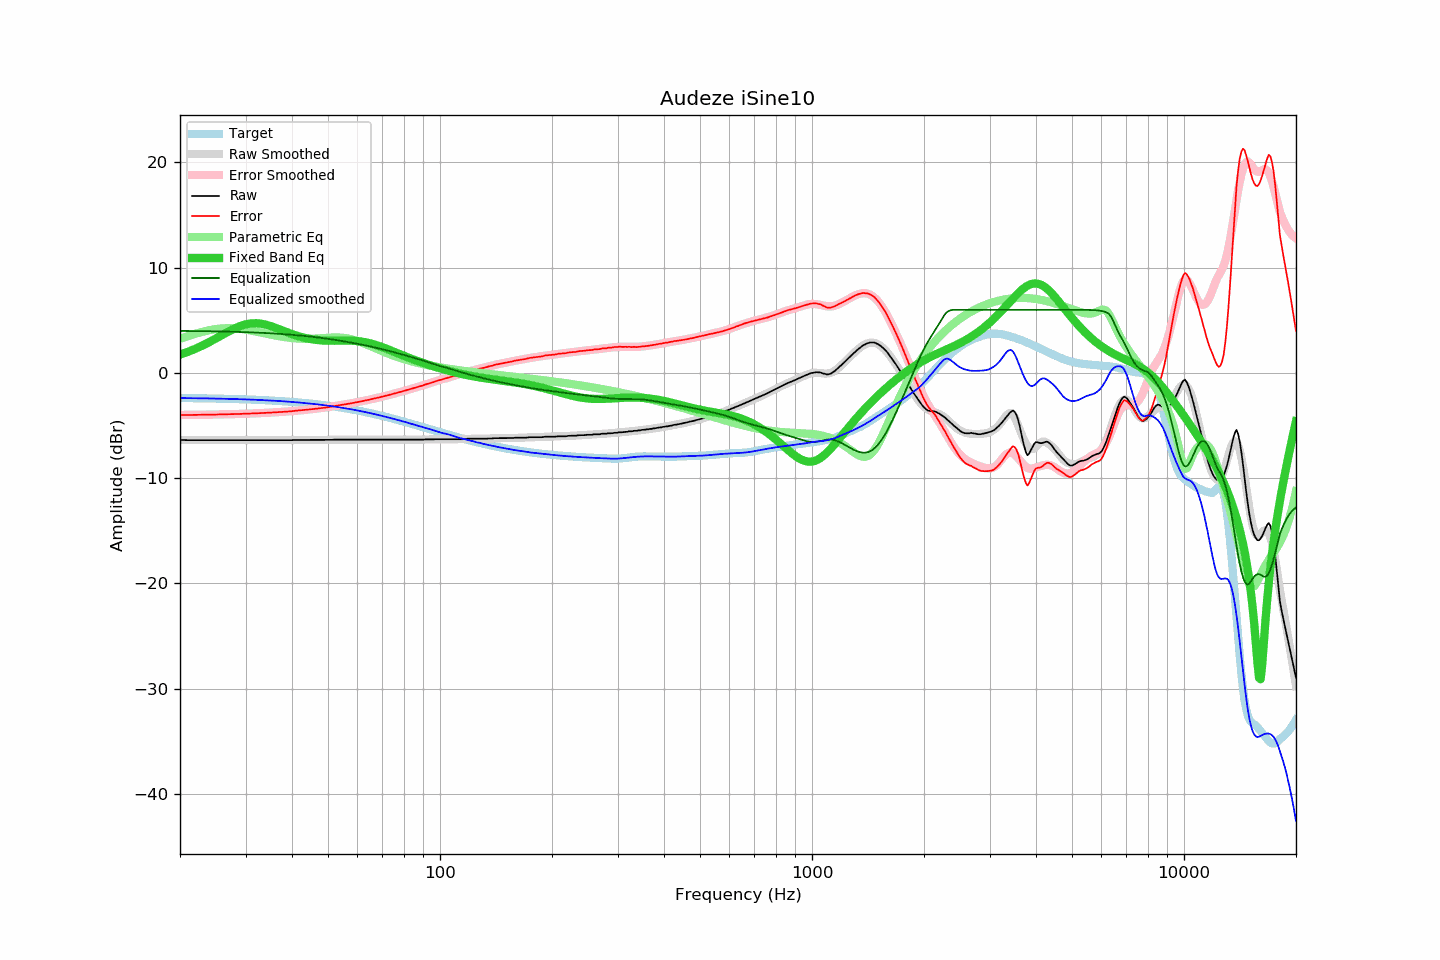

Values plotted in this chart, from the file beside it:
frequency, raw, error, smoothed, error_smoothed, equalization, parametric_eq, equalized_raw, equalized_smoothed, target
20, -6.37, -3.98, -6.38, -3.99, 3.99, 1.75, -2.37, -2.39, -2.38
21, -6.39, -4.00, -6.38, -3.99, 3.99, 2.01, -2.40, -2.39, -2.39
22, -6.39, -3.99, -6.38, -3.98, 3.98, 2.30, -2.41, -2.40, -2.40
23, -6.39, -3.98, -6.38, -3.97, 3.97, 2.61, -2.41, -2.41, -2.41
24, -6.39, -3.96, -6.38, -3.96, 3.96, 2.94, -2.42, -2.42, -2.42
25, -6.39, -3.95, -6.39, -3.95, 3.95, 3.28, -2.44, -2.43, -2.43
26, -6.39, -3.94, -6.39, -3.94, 3.94, 3.62, -2.45, -2.45, -2.45
27, -6.39, -3.92, -6.39, -3.93, 3.93, 3.94, -2.46, -2.46, -2.46
28, -6.39, -3.91, -6.39, -3.91, 3.91, 4.22, -2.48, -2.48, -2.48
29, -6.39, -3.89, -6.39, -3.89, 3.89, 4.45, -2.49, -2.49, -2.49
30, -6.39, -3.87, -6.39, -3.88, 3.88, 4.62, -2.51, -2.51, -2.51
31, -6.39, -3.86, -6.39, -3.86, 3.86, 4.71, -2.53, -2.53, -2.53
32, -6.39, -3.84, -6.39, -3.84, 3.84, 4.73, -2.55, -2.55, -2.55
33, -6.39, -3.82, -6.39, -3.82, 3.82, 4.68, -2.57, -2.57, -2.57
34, -6.39, -3.79, -6.39, -3.79, 3.79, 4.59, -2.59, -2.60, -2.59
35, -6.39, -3.77, -6.39, -3.77, 3.77, 4.46, -2.62, -2.62, -2.62
36, -6.39, -3.75, -6.39, -3.74, 3.74, 4.31, -2.64, -2.64, -2.64
37, -6.39, -3.72, -6.38, -3.72, 3.72, 4.15, -2.67, -2.67, -2.67
38, -6.39, -3.69, -6.38, -3.69, 3.69, 3.99, -2.70, -2.70, -2.69
39, -6.39, -3.66, -6.38, -3.66, 3.66, 3.83, -2.73, -2.72, -2.72
40, -6.39, -3.64, -6.38, -3.63, 3.63, 3.69, -2.76, -2.75, -2.75
41, -6.37, -3.59, -6.38, -3.59, 3.59, 3.57, -2.77, -2.78, -2.78
42, -6.37, -3.55, -6.38, -3.56, 3.56, 3.45, -2.81, -2.82, -2.81
43, -6.37, -3.52, -6.37, -3.52, 3.52, 3.36, -2.84, -2.85, -2.85
44, -6.37, -3.49, -6.37, -3.49, 3.49, 3.28, -2.88, -2.88, -2.88
45, -6.37, -3.45, -6.37, -3.45, 3.45, 3.21, -2.92, -2.92, -2.92
46, -6.37, -3.41, -6.37, -3.41, 3.41, 3.16, -2.96, -2.95, -2.95
47, -6.37, -3.38, -6.36, -3.37, 3.37, 3.12, -3.00, -2.99, -2.99
48, -6.37, -3.34, -6.36, -3.33, 3.33, 3.09, -3.04, -3.03, -3.03
49, -6.37, -3.30, -6.36, -3.29, 3.29, 3.07, -3.08, -3.07, -3.07
50, -6.37, -3.26, -6.35, -3.24, 3.24, 3.06, -3.12, -3.11, -3.11
51, -6.36, -3.21, -6.35, -3.20, 3.20, 3.06, -3.16, -3.15, -3.15
52, -6.34, -3.14, -6.35, -3.15, 3.15, 3.06, -3.18, -3.20, -3.19
53, -6.34, -3.10, -6.35, -3.11, 3.11, 3.06, -3.23, -3.24, -3.24
54, -6.34, -3.06, -6.34, -3.06, 3.06, 3.06, -3.28, -3.28, -3.28
55, -6.34, -3.01, -6.34, -3.01, 3.01, 3.07, -3.32, -3.33, -3.33
56, -6.34, -2.96, -6.34, -2.96, 2.96, 3.07, -3.37, -3.37, -3.37
57, -6.34, -2.92, -6.34, -2.92, 2.92, 3.07, -3.42, -3.42, -3.42
58, -6.34, -2.87, -6.34, -2.87, 2.87, 3.06, -3.47, -3.47, -3.47
59, -6.34, -2.82, -6.33, -2.82, 2.82, 3.05, -3.52, -3.52, -3.52
60, -6.34, -2.77, -6.33, -2.77, 2.77, 3.03, -3.57, -3.57, -3.57
61, -6.34, -2.72, -6.34, -2.72, 2.72, 3.00, -3.62, -3.62, -3.62
62, -6.34, -2.67, -6.34, -2.67, 2.67, 2.96, -3.67, -3.67, -3.67
63, -6.34, -2.62, -6.34, -2.62, 2.62, 2.92, -3.72, -3.72, -3.72
64, -6.34, -2.57, -6.34, -2.57, 2.57, 2.87, -3.77, -3.77, -3.77
65, -6.34, -2.52, -6.34, -2.52, 2.52, 2.81, -3.82, -3.82, -3.82
66, -6.34, -2.46, -6.34, -2.46, 2.46, 2.75, -3.87, -3.87, -3.87
67, -6.34, -2.41, -6.34, -2.41, 2.41, 2.68, -3.93, -3.93, -3.93
68, -6.34, -2.36, -6.34, -2.36, 2.36, 2.61, -3.98, -3.98, -3.98
69, -6.34, -2.30, -6.34, -2.30, 2.30, 2.53, -4.03, -4.03, -4.03
70, -6.34, -2.25, -6.34, -2.25, 2.25, 2.45, -4.09, -4.09, -4.09
71, -6.34, -2.20, -6.34, -2.20, 2.20, 2.37, -4.14, -4.14, -4.14
72, -6.34, -2.14, -6.34, -2.14, 2.14, 2.29, -4.20, -4.20, -4.20
73, -6.34, -2.09, -6.34, -2.09, 2.09, 2.20, -4.25, -4.25, -4.25
74, -6.34, -2.03, -6.34, -2.03, 2.03, 2.12, -4.30, -4.30, -4.30
75, -6.34, -1.98, -6.34, -1.98, 1.98, 2.03, -4.36, -4.36, -4.36
76, -6.34, -1.92, -6.34, -1.92, 1.92, 1.95, -4.41, -4.41, -4.41
77, -6.34, -1.87, -6.34, -1.87, 1.87, 1.87, -4.47, -4.47, -4.47
78, -6.34, -1.82, -6.34, -1.82, 1.82, 1.78, -4.52, -4.52, -4.52
79, -6.34, -1.76, -6.34, -1.76, 1.76, 1.70, -4.57, -4.57, -4.58
... 553 more rows
